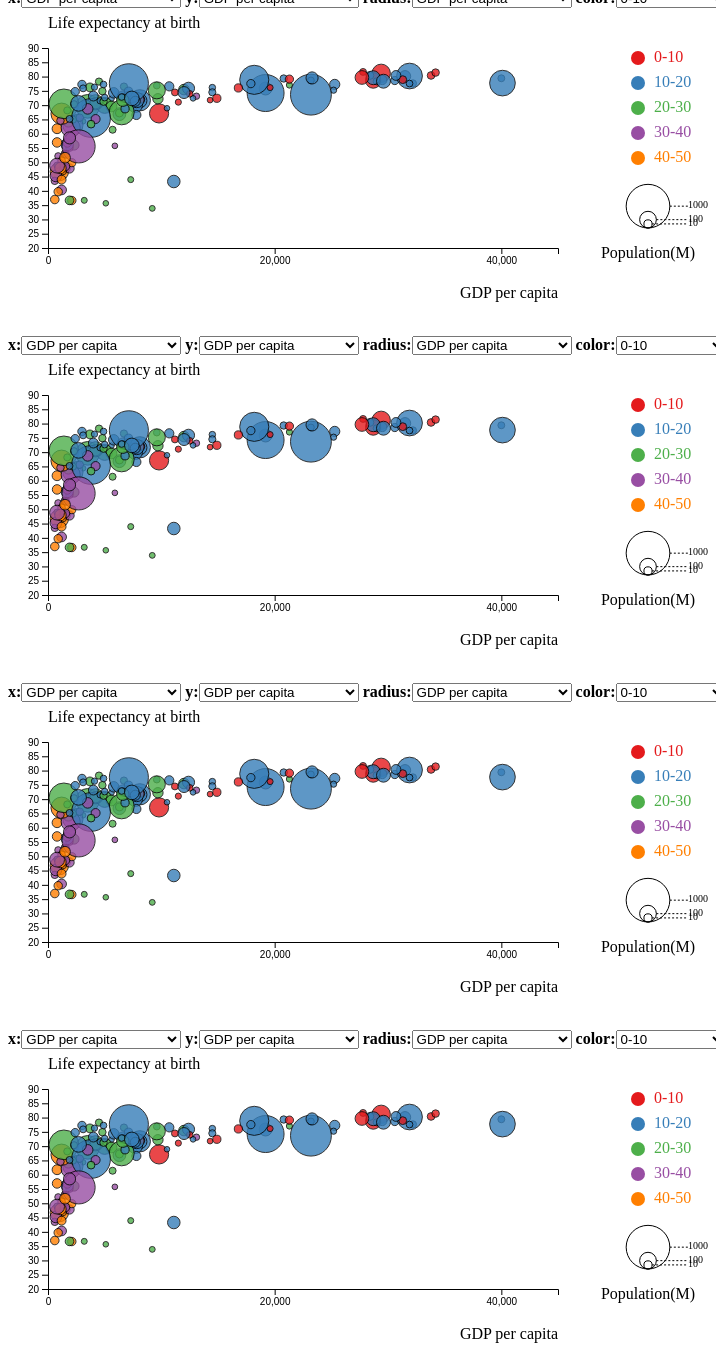
D3 v4 page, settled after 480 driven frames (8 s of simulated time); the page loaded 1 data file(s).


// set the dimensions and margins of the graph
var margin = {top: 40, right: 150, bottom: 60, left: 40},
    width = 700 - margin.left - margin.right,
    height = 300 - margin.top - margin.bottom;

// append the svg object to the body of the page
var svg = d3.select("#my_dataviz")
  .append("svg")
    .attr("width", width + margin.left + margin.right)
    .attr("height", height + margin.top + margin.bottom)
  .append("g")
    .attr("transform",
          "translate(" + margin.left + "," + margin.top + ")");
var svg2 = d3.select("#my_dataviz2")
  .append("svg")
    .attr("width", width + margin.left + margin.right)
    .attr("height", height + margin.top + margin.bottom)
  .append("g")
    .attr("transform",
          "translate(" + margin.left + "," + margin.top + ")");
var svg3 = d3.select("#my_dataviz3")
  .append("svg")
    .attr("width", width + margin.left + margin.right)
    .attr("height", height + margin.top + margin.bottom)
  .append("g")
    .attr("transform",
          "translate(" + margin.left + "," + margin.top + ")");
var svg4 = d3.select("#my_dataviz4")
  .append("svg")
    .attr("width", width + margin.left + margin.right)
    .attr("height", height + margin.top + margin.bottom)
  .append("g")
    .attr("transform",
          "translate(" + margin.left + "," + margin.top + ")");

//Read the data
d3.csv("factbook.csv", function(error, data) {
  alert("tooltip shows at the bottom of each graph")
  // rename the header name
  data.forEach(function(d){
    var brate = parseFloat(d[' Birth rate']);
    if (brate <= 10) {
      d.birth_rate = "0-10";
    }else if (10 < brate && brate <= 20) {
      d.birth_rate = "10-20";
    }else if (20 < brate && brate <= 30) {
      d.birth_rate = "20-30";
    }else if (30 < brate && brate <= 40) {
      d.birth_rate = "30-40";
    }else if (40 < brate && brate <= 50) {
      d.birth_rate = "40-50";
    };
    d.gdp_per_cap = parseFloat(d['  GDP per capita '].replace('$','').replace(',',''));
    d.life_exp_at_b = parseFloat(d[' Life expectancy at birth']);
    d.population = parseInt(d['  Population '].replace(',', ''));
    d.investment = parseFloat(d[' Investment']);
    d.country = d['Country'];
    d.exports = parseFloat(d['  Exports '].replace('$','').replace(',',''));
    d.death_rate = parseFloat(d[' Death rate']);
    d.unemp_rate = parseFloat(d[' Unemployment rate']);
    // check which continent the counrty is from
    var country = d['Country'];
    var africa = ["Cameroon","Nigeria","Egypt","Ethiopia","South Africa","Tanzania","Kenya"
    ,"Morocco","Algeria","Uganda","Ghana","Mozambique","Madagascar","Cote d'Ivoire","Burkina Faso"
    ,"Zimbabwe","Malawi","Zambia","Angola","Senegal","Tunisia","Chad","Guinea","Rwanda","Burundi"
    ,"Togo","Eritrea","Congo Republic of the","Namibia","Lesotho","Botswana","Gambia The","Gabon"
    ,"Mauritius","Swaziland","Trinidad and Tobago","Equatorial Guinea","Cape Verde","Sao Tome and Principe","Seychelles"
    ,"Benin"];
    var asia = ["China","India","Indonesia","Pakistan","Bangladesh","Russia","Japan","Philippines"
    ,"Vietnam","Iran","Thailand","Korea South","Burma","Sudan","Uzbekistan","Saudi Arabia","Iraq"
    ,"Malaysia","Taiwan","Yemen","Sri Lanka","Syria","Kazakhstan","Cambodia","Azerbaijan","Tajikistan"
    ,"Hong Kong","Israel","Laos","Kyrgyzstan","Turkmenistan","Singapore","Oman","Armenia","United Arab Emirates"
    ,"Kuwait","Qatar","Cyprus","Bahrain"];
    var austrlia = ["Australia","New Zealand","Papua New Guinea"];
    var europe = ["Germany","Turkey","France","United Kingdom","Italy","Ukraine","Spain","Poland","Romania","Netherlands"
    ,"Greece","Portugal","Belgium","Belarus","Czech Republic","Hungary","Sweden","Austria","Switzerland","Bulgaria"
    ,"Denmark","Slovakia","Finland","Norway","Croatia","Moldova","Ireland","Lebanon","Lithuania","Albania","Latvia","Macedonia"
    ,"Slovenia","Estonia","Malta","Iceland","Serbia and Montenegro","Bosnia and Herzegovina"];
    var north_america = ["Canada","Haiti","Libya","Nicaragua","Georgia","Jamaica","Belize","United States"];
    var south_america = ["Brazil","Mexico","Colombia","Argentina","Peru","Venezuela","Chile","Guatemala","Ecuador","Cuba"
    ,"Dominican Republic","Bolivia","Honduras","El Salvador","Paraguay","Jordan","Costa Rica","Uruguay","Panama","Guyana"];
    if (africa.includes(country)) {
      d.continent = "africa";
    }else if (asia.includes(country)) {
      d.continent = "asia";
    }else if (austrlia.includes(country)) {
      d.continent = "austrlia";
    }else if (europe.includes(country)) {
      d.continent = "europe";
    }else if (north_america.includes(country)) {
      d.continent = "north_america";
    }else if (south_america.includes(country)) {
      d.continent = "south_america";
    }
  });
  // ---------------------------
  //////// dropdown list ///////
  // ---------------------------
  var group = ["GDP per capita", "Life expectancy at birth", "Population", "all", 2]; // initial graph
  var attr_group = ["GDP per capita", "Life expectancy at birth", "Population", "Investment"];
  var color_group = ["0-10", "10-20", "20-30", "30-40", "40-50", "all"]
  var color_group2 = ["africa","asia","austrlia","europe","south_america","north_america"];
  var options = ["","","","",""];
  for (var i = 1; i < 5; i++) {
    update(group, i)
  }

  // The first graph
  // add the options to the button
  d3.selectAll("#selectx, #selecty, #selectRadius")
    .selectAll('myOptions')
    .data(attr_group)
    .enter()
    .append('option')
    .text(function (d) { return d; }) // text showed in the menu
    .attr("value", function (d) { return d; }) // corresponding value returned by the button
  d3.select("#selectColor")
    .selectAll('myOptions')
    .data(color_group.concat(color_group2))
    .enter()
    .append('option')
    .text(function (d) { return d; }) // text showed in the menu
    .attr("value", function (d) { return d; }) // corresponding value returned by the button
  // When the button is changed, run the updateChart function
  d3.selectAll("#selectx, #selecty, #selectRadius, #selectColor, #mySlider").on("change", function(d) {
    // remove previous drawing
    svg.selectAll("*").remove();
    // recover the option that has been chosen
    options[0] = d3.select("#selectx").property("value");
    options[1] = d3.select("#selecty").property("value");
    options[2] = d3.select("#selectRadius").property("value");
    options[3] = d3.select("#selectColor").property("value");
    options[4] = d3.select("#mySlider").property("value");
    update(options,1);
  })

  // The second graph
  // add the options to the button
  d3.selectAll("#selectx2, #selecty2, #selectRadius2")
    .selectAll('myOptions')
    .data(attr_group)
    .enter()
    .append('option')
    .text(function (d) { return d; }) // text showed in the menu
    .attr("value", function (d) { return d; }) // corresponding value returned by the button
  d3.select("#selectColor2")
    .selectAll('myOptions')
    .data(color_group.concat(color_group2))
    .enter()
    .append('option')
    .text(function (d) { return d; }) // text showed in the menu
    .attr("value", function (d) { return d; }) // corresponding value returned by the button
  // When the button is changed, run the updateChart function
  d3.selectAll("#selectx2, #selecty2, #selectRadius2, #selectColor2, #mySlider2").on("change", function(d) {
    // recover the option that has been chosen
    options[0] = d3.select("#selectx2").property("value");
    options[1] = d3.select("#selecty2").property("value");
    options[2] = d3.select("#selectRadius2").property("value");
    options[3] = d3.select("#selectColor2").property("value");
    options[4] = d3.select("#mySlider2").property("value");
    update(options,2);
  })

  // The third graph
  // add the options to the button
  d3.selectAll("#selectx3, #selecty3, #selectRadius3")
    .selectAll('myOptions')
    .data(attr_group)
    .enter()
    .append('option')
    .text(function (d) { return d; }) // text showed in the menu
    .attr("value", function (d) { return d; }) // corresponding value returned by the button
  d3.select("#selectColor3")
    .selectAll('myOptions')
    .data(color_group.concat(color_group2))
    .enter()
    .append('option')
    .text(function (d) { return d; }) // text showed in the menu
    .attr("value", function (d) { return d; }) // corresponding value returned by the button
  // When the button is changed, run the updateChart function
  d3.selectAll("#selectx3, #selecty3, #selectRadius3, #selectColor3, #mySlider3").on("change", function(d) {
    // recover the option that has been chosen
    options[0] = d3.select("#selectx3").property("value");
    options[1] = d3.select("#selecty3").property("value");
    options[2] = d3.select("#selectRadius3").property("value");
    options[3] = d3.select("#selectColor3").property("value");
    options[4] = d3.select("#mySlider3").property("value");
    update(options,3);
  })

  // The last graph
  // add the options to the button
  d3.selectAll("#selectx4, #selecty4, #selectRadius4")
    .selectAll('myOptions')
    .data(attr_group)
    .enter()
    .append('option')
    .text(function (d) { return d; }) // text showed in the menu
    .attr("value", function (d) { return d; }) // corresponding value returned by the button
  d3.select("#selectColor4")
    .selectAll('myOptions')
    .data(color_group.concat(color_group2))
    .enter()
    .append('option')
    .text(function (d) { return d; }) // text showed in the menu
    .attr("value", function (d) { return d; }) // corresponding value returned by the button
  // When the button is changed, run the updateChart function
  d3.selectAll("#selectx4, #selecty4, #selectRadius4, #selectColor4, #mySlider4").on("change", function(d) {
    // recover the option that has been chosen
    options[0] = d3.select("#selectx4").property("value");
    options[1] = d3.select("#selecty4").property("value");
    options[2] = d3.select("#selectRadius4").property("value");
    options[3] = d3.select("#selectColor4").property("value");
    options[4] = d3.select("#mySlider4").property("value");
    update(options,4);
  })

  function map(option, d){
    if (option == "Birth rate") {
      return d.birth_rate;
    }else if (option == "GDP per capita") {
      return d.gdp_per_cap;
    }else if (option == "Life expectancy at birth") {
      return d.life_exp_at_b;
    }else if (option == "Population") {
      return d.population;
    }else if (option == "Investment") {
      return d.investment;
    }
  }
  function map_domain(option){
    if (option == "Birth rate") {
      return [0, 50];
    }else if (option == "GDP per capita") {
      return [0, 45000];
    }else if (option == "Life expectancy at birth") {
      return [20, 90];
    }else if (option == "Population") {
      return [50000, 1400000000];
    }else if (option == "Investment") {
      return [0, 70];
    }
  }
  function map_color(option){
    if (option == "0-10") {
      return data.filter(function(d){return d.birth_rate=="0-10";})
    }else if(option == "10-20"){
      return data.filter(function(d){return d.birth_rate=="10-20";})
    }else if(option == "20-30"){
      return data.filter(function(d){return d.birth_rate=="20-30";})
    }else if(option == "30-40"){
      return data.filter(function(d){return d.birth_rate=="30-40";})
    }else if(option == "all"){
      return data;
    }else if(option == "asia"){
      return data.filter(function(d){return d.continent=="asia";})
    }else if(option == "africa"){
      return data.filter(function(d){return d.continent=="africa";})
    }else if(option == "austrlia"){
      return data.filter(function(d){return d.continent=="austrlia";})
    }else if(option == "europe"){
      return data.filter(function(d){return d.continent=="europe";})
    }else if(option == "north_america"){
      return data.filter(function(d){return d.continent=="north_america";})
    }else if(option == "south_america"){
      return data.filter(function(d){return d.continent=="south_america";})
    }
  }

  // update the graph accordingly
  function update(options,index){
    // -2- Create 3 functions to show / update (when mouse move but stay on same circle) / hide the tooltip
    var showTooltip = function(d) {
      tooltip
        .transition()
        .duration(200)
      tooltip
        .style("opacity", 1)
        .html(
          "Country: "+d.country+", Birth rate: "+d[' Birth rate']+", Death rate: "+d.death_rate
          +", Export: "+d.exports+", Investment: "+d.investment+", Unemployment rate: "+d.unemp_rate
        )
        .style("left", (d3.mouse(this)[0]+30) + "px")
        .style("top", (d3.mouse(this)[1]+30) + "px")
    }
    var moveTooltip = function(d) {
      tooltip
        .style("left", (d3.mouse(this)[0]+30) + "px")
        .style("top", (d3.mouse(this)[1]+30) + "px")
    }
    var hideTooltip = function(d) {
      tooltip
        .transition()
        .duration(200)
        .style("opacity", 0)
    }
    // ---------------------------//
    //       HIGHLIGHT GROUP      //
    // ---------------------------//
    // What to do when one group is hovered
    var highlight = function(d){
      // reduce opacity of all groups
      d3.selectAll(".bubbles").style("opacity", .05)
      // expect the one that is hovered
      d3.selectAll("."+d).style("opacity", 1)
    }
    // And when it is not hovered anymore
    var noHighlight = function(d){
      d3.selectAll(".bubbles").style("opacity", 1)
    }
    // Add a scale for bubble size
    var z = d3.scaleSqrt()
      .domain([1000*options[4], 1000000*options[4]])
      .range([3, 30]);
    // Add a scale for bubble color
    if (color_group.includes(options[3])) {
      var myColor = d3.scaleOrdinal()
        .domain(["0-10", "10-20", "20-30", "30-40", "40-50"])
        .range(d3.schemeSet1);
    }else {
      var myColor = d3.scaleOrdinal()
        .domain(["africa","asia","austrlia","europe","south_america","north_america"])
        .range(d3.schemeSet1);
    }

    // -----------------------First graph----------------------- //
    if (index == 1) {
      svg.selectAll("*").remove();
      // Add X axis
      var x = d3.scaleLinear()
        .domain(map_domain(options[0]))
        .range([ 0, width ]);
      svg.append("g")
        .attr("transform", "translate(0," + height + ")")
        .call(d3.axisBottom(x).ticks(3));

      // Add Y axis
      var y = d3.scaleLinear()
        .domain(map_domain(options[1]))
        .range([ height, 0]);
      svg.append("g")
        .call(d3.axisLeft(y));

      // Add X axis label:
      svg.append("text")
          .attr("text-anchor", "end")
          .attr("x", width)
          .attr("y", height+50 )
          .text(options[0]);

      // Add Y axis label:
      svg.append("text")
          .attr("text-anchor", "end")
          .attr("x", 0)
          .attr("y", -20 )
          .text(options[1])
          .attr("text-anchor", "start")
      // ---------------------------//
      //      TOOLTIP               //
      // ---------------------------//
      // -1- Create a tooltip div that is hidden by default:
      d3.select("#my_dataviz").selectAll("div").remove();
      var tooltip = d3.select("#my_dataviz")
        .append("div")
          .style("opacity", 0)
          .attr("class", "tooltip")
          .style("background-color", "black")
          .style("border-radius", "5px")
          .style("padding", "10px")
          .style("color", "white")
      // ---------------------------//
      //       CIRCLES              //
      // ---------------------------//
      var real_data = map_color(options[3]);
      // Add dots
      svg.append('g')
      .selectAll("dot")
      .data(real_data)
      .enter()
      .append("circle")
      .attr("class", function(d) {
        if (color_group.includes(options[3])) { return "bubbles " + d.birth_rate }
        else { return "bubbles " + d.continent; }
      })
      .attr("cx", function(d){ return x(map(options[0], d)); })
      .attr("cy", function (d) { return y(map(options[1], d)); } )
      .attr("r", function (d) { return z(map(options[2], d)); } )
      .style("fill", function (d) {
        if (color_group.includes(options[3])) { return myColor(d.birth_rate); }
        else { return myColor(d.continent); }
      })
      // -3- Trigger the functions for hover
      .on("mouseover", showTooltip )
      .on("mousemove", moveTooltip )
      .on("mouseleave", hideTooltip )
      // ---------------------------//
      //       LEGEND              //
      // ---------------------------//
      // Add legend: circles
      var valuesToShow = [10000, 100000, 1000000]
      var xCircle = 600
      var xLabel = 640
      svg
        .selectAll("legend")
        .data(valuesToShow)
        .enter()
        .append("circle")
          .attr("cx", xCircle)
          .attr("cy", function(d){ return height - 20 - z(d) } )
          .attr("r", function(d){ return z(d) })
          .style("fill", "none")
          .attr("stroke", "black")

      // Add legend: segments
      svg
        .selectAll("legend")
        .data(valuesToShow)
        .enter()
        .append("line")
          .attr('x1', function(d){ return xCircle + z(d) } )
          .attr('x2', xLabel)
          .attr('y1', function(d){ return height - 20 - z(d) } )
          .attr('y2', function(d){ return height - 20 - z(d) } )
          .attr('stroke', 'black')
          .style('stroke-dasharray', ('2,2'))

      // Add legend: labels
      svg
        .selectAll("legend")
        .data(valuesToShow)
        .enter()
        .append("text")
          .attr('x', xLabel)
          .attr('y', function(d){ return height - 20 - z(d) } )
          .text( function(d){ return d/1000 } )
          .style("font-size", 10)
          .attr('alignment-baseline', 'middle')

      // Legend title
      svg.append("text")
        .attr('x', xCircle)
        .attr("y", height - 20 +30)
        .text(options[2]+"(M)")
        .attr("text-anchor", "middle")

      // Add one dot in the legend for each name.
      var size = 20;
      var color_list = [];
      if (color_group.includes(options[3])) {
        color_list = color_group.slice(0,5);
      }else {
        color_list = color_group2;
      }
      svg.selectAll("myrect")
        .data(color_list)
        .enter()
        .append("circle")
          .attr("cx", 590)
          .attr("cy", function(d,i){ return 10 + i*(size+5)}) // 100 is where the first dot appears. 25 is the distance between dots
          .attr("r", 7)
          .style("fill", function(d){ return myColor(d)})

      // Add labels beside legend dots
      svg.selectAll("mylabels")
        .data(color_list)
        .enter()
        .append("text")
          .attr("x", 590 + size*.8)
          .attr("y", function(d,i){ return i * (size + 5) + (size/2)}) // 100 is where the first dot appears. 25 is the distance between dots
          .style("fill", function(d){ return myColor(d)})
          .text(function(d){ return d})
          .attr("text-anchor", "left")
          .style("alignment-baseline", "middle")
    // -------------------------Second graph------------------------------ //
    }else if (index == 2) {
      svg2.selectAll("*").remove();
      // Add X axis
      var x = d3.scaleLinear()
        .domain(map_domain(options[0]))
        .range([ 0, width ]);
      svg2.append("g")
        .attr("transform", "translate(0," + height + ")")
        .call(d3.axisBottom(x).ticks(3));

      // Add Y axis
      var y = d3.scaleLinear()
        .domain(map_domain(options[1]))
        .range([ height, 0]);
      svg2.append("g")
        .call(d3.axisLeft(y));

      // Add X axis label:
      svg2.append("text")
          .attr("text-anchor", "end")
          .attr("x", width)
          .attr("y", height+50 )
          .text(options[0]);

      // Add Y axis label:
      svg2.append("text")
          .attr("text-anchor", "end")
          .attr("x", 0)
          .attr("y", -20 )
          .text(options[1])
          .attr("text-anchor", "start")

      if (color_group.includes(options[3])) {
        var myColor = d3.scaleOrdinal()
          .domain(["0-10", "10-20", "20-30", "30-40", "40-50"])
          .range(d3.schemeSet1);
      }else {
        var myColor = d3.scaleOrdinal()
          .domain(["africa","asia","austrlia","europe","south_america","north_america"])
          .range(d3.schemeSet1);
      }
      // Add a scale for bubble color
      // -1- Create a tooltip div that is hidden by default:
      d3.select("#my_dataviz2").selectAll("div").remove();
      var tooltip = d3.select("#my_dataviz2")
        .append("div")
          .style("opacity", 0)
          .attr("class", "tooltip")
          .style("background-color", "black")
          .style("border-radius", "5px")
          .style("padding", "10px")
          .style("color", "white")
      // ---------------------------//
      //       CIRCLES              //
      // ---------------------------//
      var real_data = map_color(options[3]);
      // Add dots
      svg2.append('g')
      .selectAll("dot")
      .data(real_data)
      .enter()
      .append("circle")
      .attr("class", function(d) {
        if (color_group.includes(options[3])) { return "bubbles " + d.birth_rate }
        else { return "bubbles " + d.continent; }
      })
      .attr("cx", function(d){ return x(map(options[0], d)); })
      .attr("cy", function (d) { return y(map(options[1], d)); } )
      .attr("r", function (d) { return z(map(options[2], d)); } )
      .style("fill", function (d) {
        if (color_group.includes(options[3])) { return myColor(d.birth_rate); }
        else { return myColor(d.continent); }
      })
      // -3- Trigger the functions for hover
      .on("mouseover", showTooltip )
      .on("mousemove", moveTooltip )
      .on("mouseleave", hideTooltip )
      // ---------------------------//
      //       LEGEND              //
      // ---------------------------//
      // Add legend: circles
      var valuesToShow = [10000, 100000, 1000000]
      var xCircle = 600
      var xLabel = 640
      svg2
        .selectAll("legend")
        .data(valuesToShow)
        .enter()
        .append("circle")
          .attr("cx", xCircle)
          .attr("cy", function(d){ return height - 20 - z(d) } )
          .attr("r", function(d){ return z(d) })
          .style("fill", "none")
          .attr("stroke", "black")

      // Add legend: segments
      svg2
        .selectAll("legend")
        .data(valuesToShow)
        .enter()
        .append("line")
          .attr('x1', function(d){ return xCircle + z(d) } )
          .attr('x2', xLabel)
          .attr('y1', function(d){ return height - 20 - z(d) } )
          .attr('y2', function(d){ return height - 20 - z(d) } )
          .attr('stroke', 'black')
          .style('stroke-dasharray', ('2,2'))

      // Add legend: labels
      svg2
        .selectAll("legend")
        .data(valuesToShow)
        .enter()
        .append("text")
          .attr('x', xLabel)
          .attr('y', function(d){ return height - 20 - z(d) } )
          .text( function(d){ return d/1000 } )
          .style("font-size", 10)
          .attr('alignment-baseline', 'middle')

      // Legend title
      svg2.append("text")
        .attr('x', xCircle)
        .attr("y", height - 20 +30)
        .text(options[2]+"(M)")
        .attr("text-anchor", "middle")

      // Add one dot in the legend for each name.
      var size = 20;
      var color_list = [];
      if (color_group.includes(options[3])) {
        color_list = color_group.slice(0,5);
      }else {
        color_list = color_group2;
      }
      svg2.selectAll("myrect")
        .data(color_list)
        .enter()
        .append("circle")
          .attr("cx", 590)
          .attr("cy", function(d,i){ return 10 + i*(size+5)}) // 100 is where the first dot appears. 25 is the distance between dots
          .attr("r", 7)
          .style("fill", function(d){ return myColor(d)})

      // Add labels beside legend dots
      svg2.selectAll("mylabels")
        .data(color_list)
        .enter()
        .append("text")
          .attr("x", 590 + size*.8)
          .attr("y", function(d,i){ return i * (size + 5) + (size/2)}) // 100 is where the first dot appears. 25 is the distance between dots
          .style("fill", function(d){ return myColor(d)})
          .text(function(d){ return d})
          .attr("text-anchor", "left")
          .style("alignment-baseline", "middle")
    // -------------------------Third graph------------------------------ //
    }else if (index == 3) {
      svg3.selectAll("*").remove();
      // Add X axis
      var x = d3.scaleLinear()
        .domain(map_domain(options[0]))
        .range([ 0, width ]);
      svg3.append("g")
        .attr("transform", "translate(0," + height + ")")
        .call(d3.axisBottom(x).ticks(3));

      // Add Y axis
      var y = d3.scaleLinear()
        .domain(map_domain(options[1]))
        .range([ height, 0]);
      svg3.append("g")
        .call(d3.axisLeft(y));

      // Add X axis label:
      svg3.append("text")
          .attr("text-anchor", "end")
          .attr("x", width)
          .attr("y", height+50 )
          .text(options[0]);

      // Add Y axis label:
      svg3.append("text")
          .attr("text-anchor", "end")
          .attr("x", 0)
          .attr("y", -20 )
          .text(options[1])
          .attr("text-anchor", "start")

      if (color_group.includes(options[3])) {
        var myColor = d3.scaleOrdinal()
          .domain(["0-10", "10-20", "20-30", "30-40", "40-50"])
          .range(d3.schemeSet1);
      }else {
        var myColor = d3.scaleOrdinal()
          .domain(["africa","asia","austrlia","europe","south_america","north_america"])
          .range(d3.schemeSet1);
      }
      // Add a scale for bubble color
      // -1- Create a tooltip div that is hidden by default:
      d3.select("#my_dataviz3").selectAll("div").remove();
      var tooltip = d3.select("#my_dataviz3")
        .append("div")
          .style("opacity", 0)
          .attr("class", "tooltip")
          .style("background-color", "black")
          .style("border-radius", "5px")
          .style("padding", "10px")
          .style("color", "white")
      // ---------------------------//
      //       CIRCLES              //
      // ---------------------------//
      var real_data = map_color(options[3]);
      // Add dots
      svg3.append('g')
      .selectAll("dot")
      .data(real_data)
      .enter()
      .append("circle")
      .attr("class", function(d) {
        if (color_group.includes(options[3])) { return "bubbles " + d.birth_rate }
        else { return "bubbles " + d.continent; }
      })
      .attr("cx", function(d){ return x(map(options[0], d)); })
      .attr("cy", function (d) { return y(map(options[1], d)); } )
      .attr("r", function (d) { return z(map(options[2], d)); } )
      .style("fill", function (d) {
        if (color_group.includes(options[3])) { return myColor(d.birth_rate); }
        else { return myColor(d.continent); }
      })
      // -3- Trigger the functions for hover
      .on("mouseover", showTooltip )
      .on("mousemove", moveTooltip )
      .on("mouseleave", hideTooltip )
      // ---------------------------//
      //       LEGEND              //
      // ---------------------------//
      // Add legend: circles
      var valuesToShow = [10000, 100000, 1000000]
      var xCircle = 600
      var xLabel = 640
      svg3
        .selectAll("legend")
        .data(valuesToShow)
        .enter()
        .append("circle")
          .attr("cx", xCircle)
          .attr("cy", function(d){ return height - 20 - z(d) } )
          .attr("r", function(d){ return z(d) })
          .style("fill", "none")
          .attr("stroke", "black")

      // Add legend: segments
      svg3
        .selectAll("legend")
        .data(valuesToShow)
        .enter()
        .append("line")
          .attr('x1', function(d){ return xCircle + z(d) } )
          .attr('x2', xLabel)
          .attr('y1', function(d){ return height - 20 - z(d) } )
          .attr('y2', function(d){ return height - 20 - z(d) } )
          .attr('stroke', 'black')
          .style('stroke-dasharray', ('2,2'))

      // Add legend: labels
      svg3
        .selectAll("legend")
        .data(valuesToShow)
        .enter()
        .append("text")
          .attr('x', xLabel)
          .attr('y', function(d){ return height - 20 - z(d) } )
          .text( function(d){ return d/1000 } )
          .style("font-size", 10)
          .attr('alignment-baseline', 'middle')

      // Legend title
      svg3.append("text")
        .attr('x', xCircle)
        .attr("y", height - 20 +30)
        .text(options[2]+"(M)")
        .attr("text-anchor", "middle")

      // Add one dot in the legend for each name.
      var size = 20;
      var color_list = [];
      if (color_group.includes(options[3])) {
        color_list = color_group.slice(0,5);
      }else {
        color_list = color_group2;
      }
      svg3.selectAll("myrect")
        .data(color_list)
        .enter()
        .append("circle")
          .attr("cx", 590)
          .attr("cy", function(d,i){ return 10 + i*(size+5)}) // 100 is where the first dot appears. 25 is the distance between dots
          .attr("r", 7)
          .style("fill", function(d){ return myColor(d)})

      // Add labels beside legend dots
      svg3.selectAll("mylabels")
        .data(color_list)
        .enter()
        .append("text")
          .attr("x", 590 + size*.8)
          .attr("y", function(d,i){ return i * (size + 5) + (size/2)}) // 100 is where the first dot appears. 25 is the distance between dots
          .style("fill", function(d){ return myColor(d)})
          .text(function(d){ return d})
          .attr("text-anchor", "left")
          .style("alignment-baseline", "middle")
    }
    // -------------------------Last graph------------------------------ //
    else if (index == 4) {
      svg4.selectAll("*").remove();
      // Add X axis
      var x = d3.scaleLinear()
        .domain(map_domain(options[0]))
        .range([ 0, width ]);
      svg4.append("g")
        .attr("transform", "translate(0," + height + ")")
        .call(d3.axisBottom(x).ticks(3));

      // Add Y axis
      var y = d3.scaleLinear()
        .domain(map_domain(options[1]))
        .range([ height, 0]);
      svg4.append("g")
        .call(d3.axisLeft(y));

      // Add X axis label:
      svg4.append("text")
          .attr("text-anchor", "end")
          .attr("x", width)
          .attr("y", height+50 )
          .text(options[0]);

      // Add Y axis label:
      svg4.append("text")
          .attr("text-anchor", "end")
          .attr("x", 0)
          .attr("y", -20 )
          .text(options[1])
          .attr("text-anchor", "start")

      if (color_group.includes(options[3])) {
        var myColor = d3.scaleOrdinal()
          .domain(["0-10", "10-20", "20-30", "30-40", "40-50"])
          .range(d3.schemeSet1);
      }else {
        var myColor = d3.scaleOrdinal()
          .domain(["africa","asia","austrlia","europe","south_america","north_america"])
          .range(d3.schemeSet1);
      }
      // Add a scale for bubble color
      // -1- Create a tooltip div that is hidden by default:
      d3.select("#my_dataviz4").selectAll("div").remove();
      var tooltip = d3.select("#my_dataviz4")
        .append("div")
          .style("opacity", 0)
          .attr("class", "tooltip")
          .style("background-color", "black")
          .style("border-radius", "5px")
          .style("padding", "10px")
          .style("color", "white")
      // ---------------------------//
      //       CIRCLES              //
      // ---------------------------//
      var real_data = map_color(options[3]);
      // Add dots
      svg4.append('g')
      .selectAll("dot")
      .data(real_data)
      .enter()
      .append("circle")
      .attr("class", function(d) {
        if (color_group.includes(options[3])) { return "bubbles " + d.birth_rate }
        else { return "bubbles " + d.continent; }
      })
      .attr("cx", function(d){ return x(map(options[0], d)); })
      .attr("cy", function (d) { return y(map(options[1], d)); } )
      .attr("r", function (d) { return z(map(options[2], d)); } )
      .style("fill", function (d) {
        if (color_group.includes(options[3])) { return myColor(d.birth_rate); }
        else { return myColor(d.continent); }
      })
      // -3- Trigger the functions for hover
      .on("mouseover", showTooltip )
      .on("mousemove", moveTooltip )
      .on("mouseleave", hideTooltip )
      // ---------------------------//
      //       LEGEND              //
      // ---------------------------//
      // Add legend: circles
      var valuesToShow = [10000, 100000, 1000000]
      var xCircle = 600
      var xLabel = 640
      svg4
        .selectAll("legend")
        .data(valuesToShow)
        .enter()
        .append("circle")
          .attr("cx", xCircle)
          .attr("cy", function(d){ return height - 20 - z(d) } )
          .attr("r", function(d){ return z(d) })
          .style("fill", "none")
          .attr("stroke", "black")
      // Add legend: segments
      svg4
        .selectAll("legend")
        .data(valuesToShow)
        .enter()
        .append("line")
          .attr('x1', function(d){ return xCircle + z(d) } )
          .attr('x2', xLabel)
          .attr('y1', function(d){ return height - 20 - z(d) } )
          .attr('y2', function(d){ return height - 20 - z(d) } )
          .attr('stroke', 'black')
          .style('stroke-dasharray', ('2,2'))
      // Add legend: labels
      svg4
        .selectAll("legend")
        .data(valuesToShow)
        .enter()
        .append("text")
          .attr('x', xLabel)
          .attr('y', function(d){ return height - 20 - z(d) } )
          .text( function(d){ return d/1000 } )
          .style("font-size", 10)
          .attr('alignment-baseline', 'middle')
      // Legend title
      svg4.append("text")
        .attr('x', xCircle)
        .attr("y", height - 20 +30)
        .text(options[2]+"(M)")
        .attr("text-anchor", "middle")

      // Add one dot in the legend for each name.
      var size = 20;
      var color_list = [];
      if (color_group.includes(options[3])) {
        color_list = color_group.slice(0,5);
      }else {
        color_list = color_group2;
      }
      svg4.selectAll("myrect")
        .data(color_list)
        .enter()
        .append("circle")
          .attr("cx", 590)
          .attr("cy", function(d,i){ return 10 + i*(size+5)}) // 100 is where the first dot appears. 25 is the distance between dots
          .attr("r", 7)
          .style("fill", function(d){ return myColor(d)})

      // Add labels beside legend dots
      svg4.selectAll("mylabels")
        .data(color_list)
        .enter()
        .append("text")
          .attr("x", 590 + size*.8)
          .attr("y", function(d,i){ return i * (size + 5) + (size/2)}) // 100 is where the first dot appears. 25 is the distance between dots
          .style("fill", function(d){ return myColor(d)})
          .text(function(d){ return d})
          .attr("text-anchor", "left")
          .style("alignment-baseline", "middle")
    }

  } // end of function

}); // end of input data



### data: factbook.csv, 48612 bytes — head not shown